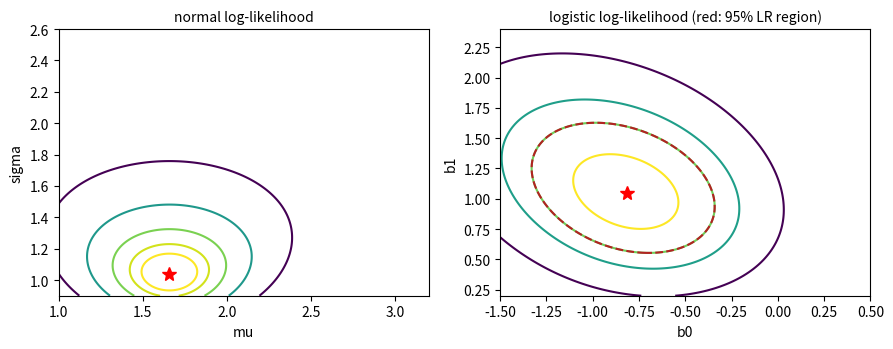

The matplotlib source for this figure:
# DEP 803 -- Chapter 5: Common Distributions in Data Science and Econometrics
# Log-likelihood surfaces: normal (mu, sigma) and logistic regression (b0, b1)
# (c) 2026 Stephen E. Moore. MIT Licence.
import numpy as np
import matplotlib.pyplot as plt
from scipy import stats, optimize

rng = np.random.default_rng(803)
y = rng.normal(2.0, 1.5, 40)                       # simulated sample

# normal log-likelihood on a grid
M, S = np.meshgrid(np.linspace(1, 3.2, 200), np.linspace(0.9, 2.6, 200))
ll_norm = stats.norm.logpdf(y[:, None, None], M, S).sum(axis=0)
i, j = np.unravel_index(ll_norm.argmax(), ll_norm.shape)
print(f"normal: grid max at mu = {M[i, j]:.3f}, sigma = {S[i, j]:.3f}")
print(f"        closed form mu = {y.mean():.3f}, sigma = {y.std(ddof=0):.3f}")

# logistic regression log-likelihood
n = 150
x = rng.normal(0, 1, n)
yb = rng.binomial(1, 1 / (1 + np.exp(-(-0.5 + 1.2 * x))))


def negll(b):
    eta = b[0] + b[1] * x
    return -(yb * eta - np.logaddexp(0, eta)).sum()


res = optimize.minimize(negll, np.zeros(2), method="BFGS")
print(f"logistic: MLE b0 = {res.x[0]:.3f}, b1 = {res.x[1]:.3f}, "
      f"max loglik = {-res.fun:.2f}")
B0, B1 = np.meshgrid(np.linspace(-1.5, 0.5, 150), np.linspace(0.2, 2.4, 150))
eta = B0[None] + B1[None] * x[:, None, None]
ll_log = (yb[:, None, None] * eta - np.logaddexp(0, eta)).sum(axis=0)
# likelihood-ratio 95% region: 2 (l_max - l) <= chi2_2(0.95)
crit = stats.chi2(2).ppf(0.95) / 2
print(f"95% LR region: loglik >= max - {crit:.3f}")

fig, axes = plt.subplots(1, 2, figsize=(9, 3.6))
lev = ll_norm.max() - np.array([8, 4, 2, 1, 0.5])
axes[0].contour(M, S, ll_norm, levels=np.sort(lev), cmap="viridis")
axes[0].plot(y.mean(), y.std(), "r*", ms=10)
axes[0].set_xlabel("mu")
axes[0].set_ylabel("sigma")
axes[0].set_title("normal log-likelihood", fontsize=10)
lev2 = -res.fun - np.array([10, 5, crit, 1])
axes[1].contour(B0, B1, ll_log, levels=np.sort(lev2), cmap="viridis")
axes[1].contour(B0, B1, ll_log, levels=[-res.fun - crit], colors="#b22222")
axes[1].plot(*res.x, "r*", ms=10)
axes[1].set_xlabel("b0")
axes[1].set_ylabel("b1")
axes[1].set_title("logistic log-likelihood (red: 95% LR region)", fontsize=10)
fig.tight_layout()
plt.savefig("ch05_likelihood_contours.pdf", bbox_inches="tight")
